Run: headless pygame with SDL's dummy video driver; simulated clock (each Clock.tick advances the game by its frame time, no real sleeping); random seed 0; keys injected as events and as key.get_pressed() state; no mouse input.
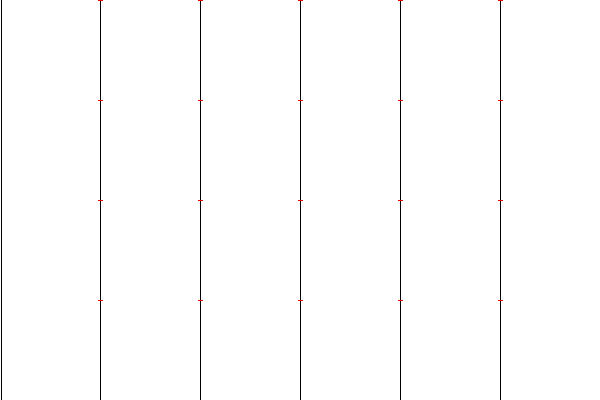
Frame 1 of 4 · flips 1–60 · no input
Frame 2 of 4 · flips 61–180 · tapped SPACE, RETURN · held RIGHT (→), D · screen unchanged from frame 1, image omitted
Frame 3 of 4 · flips 181–300 · held DOWN (↓), S · screen unchanged from frame 2, image omitted
Frame 4 of 4 · flips 301–420 · held LEFT (←), A, UP (↑), W · screen unchanged from frame 3, image omitted

The pygame program that drew these frames:

from string import whitespace
import time
import pygame
pygame.init()
#definir colores
BLACK = (0,0,0)
WHITE = (255,255,255)
GREEN = (0,255,0)
RED = (255,0,0)
BLUE = (0,0,255)
 

#crear ventana
size = [600,400]
screen = pygame.display.set_mode(size)
while True:
    for event in pygame.event.get():
        print (event)
        if event.type == pygame.QUIT:
            pygame.quit()
            exit()
    #color del fondo
    screen.fill(WHITE)
    pygame.draw.line(screen,BLACK,[1,0],[1,400])
    pygame.draw.line(screen,BLACK,[100,0],[100,400])
    pygame.draw.line(screen,BLACK,[200,0],[200,400])
    pygame.draw.line(screen,BLACK,[300,0],[300,400])
    pygame.draw.line(screen,BLACK,[400,0],[400,400])
    pygame.draw.line(screen,BLACK,[500,0],[500,400])
    pygame.draw.line(screen,BLACK,[600,0],[600,400])
    ### ZONA DE DIBUJO
    #                where  color  start and stop   ancho de la linea
    #pygame.draw.line(screen,GREEN,[0,100],[200,500], 5)
    for x in range (100,600,100):
        for y in range (0,400,100):
            pygame.draw.line(screen,RED,[x,y],[x,y],5)
            time.sleep(0.1)
    

    # actualizar pantalla
    pygame.display.flip()
